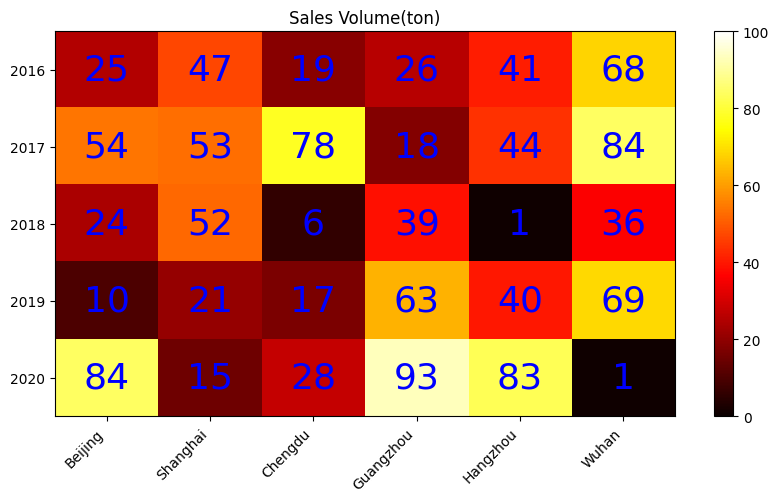

Recreate this plot in Python.
import matplotlib.pyplot as plt
from matplotlib import rcParams
import numpy as np
rcParams["font.family"]=rcParams["font.sans-serif"]="SimHei"
ax=plt.figure(figsize=(10,5),dpi=200).add_subplot()
data=np.random.randint(0,101,30,int).reshape(5,6)
xlabels=["Beijing","Shanghai","Chengdu","Guangzhou","Hangzhou","Wuhan"]
ylabels=['2016','2017',"2018","2019","2020"]
ax.set_xticks(list(range(len(xlabels))))
ax.set_yticks(list(range(len(ylabels))))
ax.set_xticklabels(xlabels)
ax.set_yticklabels(ylabels)
heatMp=plt.imshow(data,cmap=plt.cm.hot,aspect='auto',vmin=0,vmax=100)
#写出各区域数字
for i in range(len(xlabels)):
    for j in range(len(ylabels)):
        ax.text(i,j,data[j][i],ha="center",va="center",color="blue",fontsize=26)  #ha,va的值表示，以这段文字的中心位置的坐标设置大小
plt.colorbar(heatMp)     #画出图右边的柱子指示图
plt.xticks(rotation=45,ha="right")   #旋转45度，右侧为位置参考点
plt.title("Sales Volume(ton)")
plt.show()
